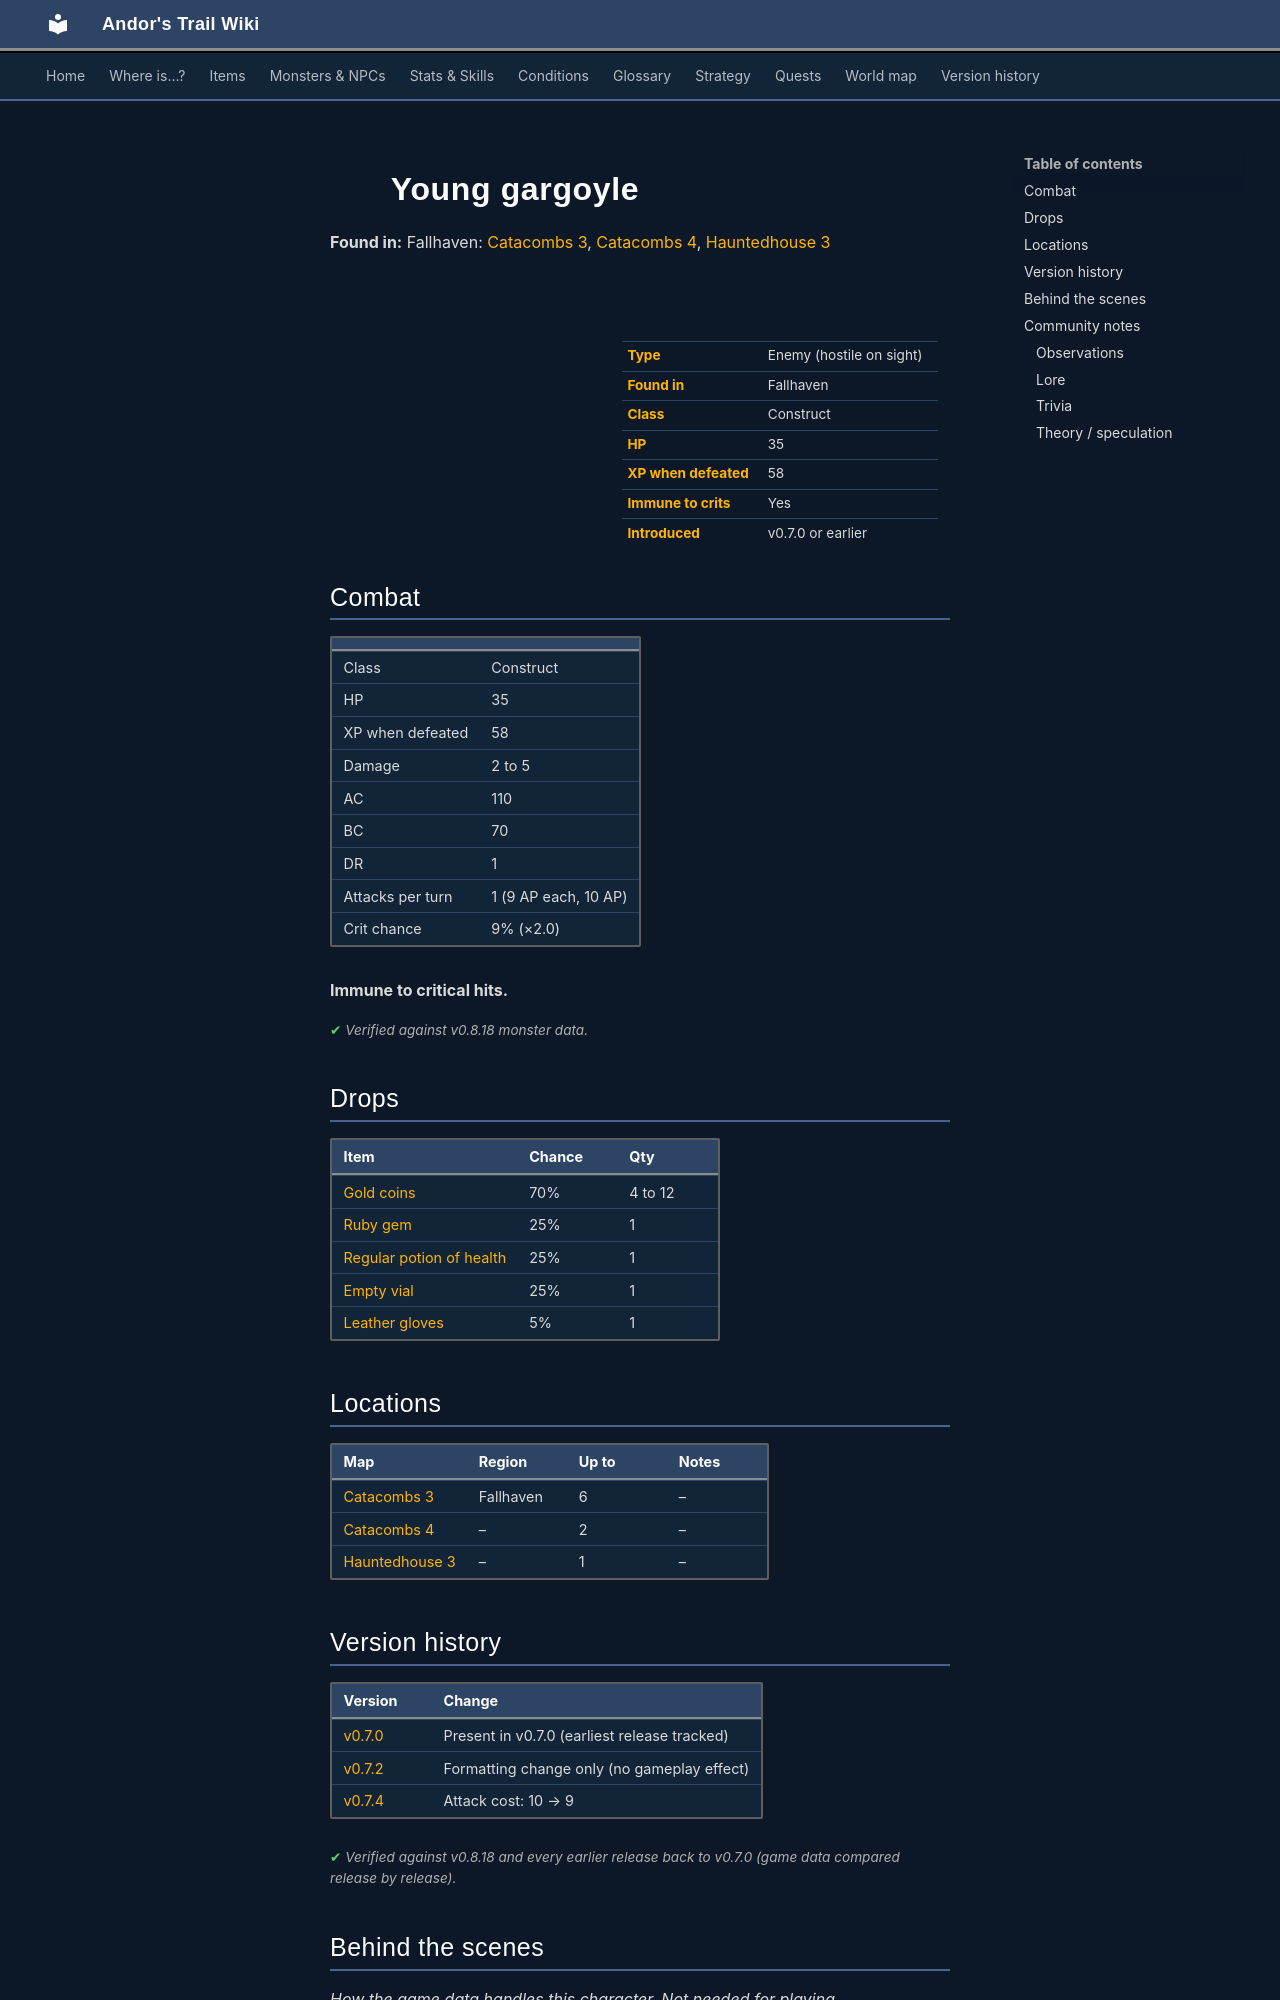

repository: asdfghjkl628/Andor-s-Trail-Wikiiii · page: monsters/young_gargoyle/index.html · generator: mkdocs

---
description: "Young gargoyle is an enemy in Andor's Trail (construct) with 35 HP, worth 58 XP, found in Fallhaven. Drops: Gold coins, Ruby gem, Regular potion of health, Empty vial."
---

# ![](../assets/icons/monsters/monsters_misc_2.png){ .sprite } Young gargoyle

**Found in:** Fallhaven: [Catacombs 3](../maps/catacombs3.md), [Catacombs 4](../maps/catacombs4.md), [Hauntedhouse 3](../maps/hauntedhouse3.md)

<div class="infobox" markdown>

<p class="ib-img"><img class="sprite" src="../../assets/icons/monsters/monsters_misc_2.png" alt=""></p>

| | |
|---|---|
| **Type** | Enemy (hostile on sight) |
| **Found in** | Fallhaven |
| **Class** | Construct |
| **HP** | 35 |
| **XP when defeated** | 58 |
| **Immune to crits** | Yes |
| **Introduced** | v0.7.0 or earlier |

</div>

## Combat

| | |
|---|---|
| Class | Construct |
| HP | 35 |
| XP when defeated | 58 |
| Damage | 2 to 5 |
| AC | 110 |
| BC | 70 |
| DR | 1 |
| Attacks per turn | 1 (9 AP each, 10 AP) |
| Crit chance | 9% (×2.0) |

**Immune to critical hits.**


<p class="verified">Verified against v0.8.18 monster data.</p>

## Drops

| Item | Chance | Qty |
|---|---|---|
| [Gold coins](../items/gold.md) | 70% | 4 to 12 |
| [Ruby gem](../items/gem2.md) | 25% | 1 |
| [Regular potion of health](../items/health.md) | 25% | 1 |
| [Empty vial](../items/vial_empty2.md) | 25% | 1 |
| [Leather gloves](../items/gloves1.md) | 5% | 1 |

## Locations

| Map | Region | Up to | Notes |
|---|---|---|---|
| [Catacombs 3](../maps/catacombs3.md) | Fallhaven | 6 | – |
| [Catacombs 4](../maps/catacombs4.md) | – | 2 | – |
| [Hauntedhouse 3](../maps/hauntedhouse3.md) | – | 1 | – |


## Version history

| Version | Change |
|---|---|
| [v0.7.0](../versions/0.7.0.md) | Present in v0.7.0 (earliest release tracked) |
| [v0.7.2](../versions/0.7.2.md) | Formatting change only (no gameplay effect) |
| [v0.7.4](../versions/0.7.4.md) | Attack cost: 10 → 9 |

<p class="verified">Verified against v0.8.18 and every earlier release back to v0.7.0 (game data compared release by release).</p>


## Behind the scenes

*How the game data handles this character. Not needed for playing.*

??? info "How the XP value is calculated"

    The game computes each enemy's experience value when it loads the data (`MonsterTypeParser.java`):

    XP = ⌈(attacks per turn × attack chance × average damage × (1 + critical skill × critical multiplier) × 3 + HP × (1 + block chance) + 9 × damage resistance) × 0.7⌉

    Percentages are used as fractions (e.g. 60% = 0.6). Enemies whose attacks inflict a condition are worth 50 XP more. The More Exp skill adds a percentage on top.

??? info "Technical information"

    | | |
    |---|---|
    | Entry ID | `young_gargoyle` |
    | Type (wiki) | Enemy |
    | Spawn group | `catacombguard3` |
    | Loot table | `catacombguard` |
    | Conversation | – |
    | Faction | – |
    | Movement | – |
    | Icon | `monsters_misc:2` |
    | Defined in | `res/raw/monsterlist_fallhaven_animals.json` |

    Raw data:

    ```json
    {
     "id": "young_gargoyle",
     "name": "Young gargoyle",
     "iconID": "monsters_misc:2",
     "maxHP": 35,
     "maxAP": 10,
     "moveCost": 10,
     "monsterClass": "construct",
     "attackDamage": {
      "min": 2,
      "max": 5
     },
     "spawnGroup": "catacombguard3",
     "droplistID": "catacombguard",
     "attackCost": 9,
     "attackChance": 110,
     "criticalSkill": 10,
     "criticalMultiplier": 2.0,
     "blockChance": 70,
     "damageResistance": 1
    }
    ```


## Community notes

<small>Written by players, not generated from game data. **Observations**: what players notice in-game · **Lore**: the in-world story · **Trivia**: real-world facts, references, development history · **Theory / speculation**: unconfirmed ideas; may just be unfinished content</small>
